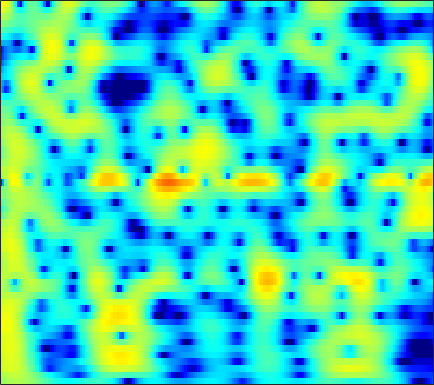

The data file committed next to this chart (first rows):
0.81031, 1.0899, 1.4097, 1.6683, 1.8221, 1.974, 2.0634, 2.0902, 2.0716, 1.9925, 1.8571, 1.7209, 1.4913, 1.2032, 0.94681, 0.55384, 0.10874, -0.25477, -0.7723, -1.3184, -1.8851, -2.3194, -2.9033, -3.4767
1.508, 1.863, 2.251, 2.542, 2.698, 2.824, 2.858, 2.823, 2.699, 2.488, 2.192, 1.916, 1.48, 0.9707, 0.5437, -0.07969, -0.7574, -1.294, -2.035, -2.792, -3.549, -4.109, -4.837, -5.538
2.837, 3.195, 3.567, 3.816, 3.921, 3.953, 3.857, 3.7, 3.376, 2.917, 2.319, 1.775, 0.916, -0.1056, -0.9871, -2.332, -3.894, -5.226, -7.242, -9.555, -12.11, -13.98, -15.62, -15.53
3.125, 3.505, 3.885, 4.12, 4.201, 4.181, 4.012, 3.787, 3.354, 2.767, 2.025, 1.364, 0.3416, -0.845, -1.846, -3.329, -4.982, -6.326, -8.225, -10.16, -11.92, -12.92, -13.61, -13.6
3.28, 3.681, 4.073, 4.301, 4.366, 4.309, 4.09, 3.817, 3.309, 2.64, 1.809, 1.082, -0.02122, -1.27, -2.292, -3.751, -5.286, -6.458, -7.991, -9.419, -10.65, -11.4, -12.16, -12.68
3.587, 3.986, 4.37, 4.582, 4.627, 4.537, 4.274, 3.963, 3.393, 2.644, 1.708, 0.8805, -0.4002, -1.899, -3.182, -5.134, -7.428, -9.442, -12.68, -16.89, -22.58, -25.77, -22.42, -18.88
3.513, 3.922, 4.309, 4.512, 4.546, 4.434, 4.148, 3.82, 3.233, 2.48, 1.562, 0.7711, -0.4213, -1.768, -2.877, -4.483, -6.226, -7.598, -9.448, -11.18, -12.53, -13.15, -13.45, -13.35
3.641, 4.047, 4.409, 4.568, 4.557, 4.371, 3.995, 3.591, 2.903, 2.057, 1.075, 0.2661, -0.8811, -2.066, -2.953, -4.093, -5.148, -5.866, -6.719, -7.452, -8.075, -8.485, -8.991, -9.48
4.406, 4.762, 5.038, 5.091, 4.984, 4.642, 4.067, 3.481, 2.49, 1.257, -0.2223, -1.486, -3.341, -5.285, -6.66, -8.072, -8.722, -8.737, -8.399, -7.947, -7.563, -7.366, -7.254, -7.33
4.784, 5.075, 5.272, 5.244, 5.072, 4.631, 3.938, 3.243, 2.056, 0.5358, -1.384, -3.143, -6.057, -9.972, -14.02, -20.94, -18.03, -14.28, -11.13, -9.131, -7.792, -7.069, -6.376, -5.921
4.306, 4.583, 4.789, 4.792, 4.654, 4.279, 3.686, 3.09, 2.092, 0.8654, -0.5732, -1.77, -3.472, -5.182, -6.359, -7.623, -8.408, -8.669, -8.636, -8.268, -7.692, -7.187, -6.484, -5.816
3.722, 4.078, 4.388, 4.505, 4.467, 4.248, 3.832, 3.394, 2.648, 1.723, 0.6092, -0.3566, -1.808, -3.449, -4.822, -6.859, -9.167, -11, -13.02, -13.25, -11.62, -10.06, -8.173, -6.675
2.921, 3.379, 3.785, 3.985, 4.021, 3.929, 3.686, 3.416, 2.937, 2.306, 1.51, 0.7986, -0.3279, -1.712, -2.95, -4.937, -7.385, -9.512, -12.09, -12.36, -10.43, -8.754, -6.913, -5.584
2.075, 2.387, 2.588, 2.584, 2.496, 2.309, 2.126, 2.011, 1.882, 1.752, 1.587, 1.409, 1.05, 0.5396, 0.07314, -0.6218, -1.349, -1.853, -2.382, -2.708, -2.825, -2.794, -2.712, -2.699
2.003, 1.855, 1.311, 0.3598, -0.6162, -2.04, -2.992, -2.938, -1.924, -0.5618, 0.6213, 1.275, 1.828, 2.093, 2.134, 2.014, 1.769, 1.532, 1.184, 0.8246, 0.4934, 0.2443, -0.1314, -0.6019
2.521, 2.255, 1.417, -0.1208, -1.873, -5.389, -9.65, -9.029, -4.657, -1.383, 0.6844, 1.663, 2.459, 2.805, 2.822, 2.59, 2.147, 1.736, 1.145, 0.6169, 0.1817, -0.09179, -0.3823, -0.655
2.336, 2.581, 2.63, 2.431, 2.19, 1.827, 1.611, 1.612, 1.851, 2.213, 2.472, 2.546, 2.433, 1.981, 1.4, 0.3039, -1.188, -2.565, -4.603, -6.422, -7.122, -6.688, -5.561, -4.487
1.339, 2.02, 2.707, 3.159, 3.372, 3.529, 3.577, 3.545, 3.438, 3.205, 2.819, 2.431, 1.712, 0.6897, -0.276, -1.91, -4.076, -6.168, -9.869, -14.68, -15.93, -13.18, -9.769, -7.71
0.7111, 1.608, 2.541, 3.207, 3.543, 3.81, 3.872, 3.803, 3.541, 3.1, 2.505, 1.934, 1.008, -0.05414, -0.9485, -2.243, -3.591, -4.597, -5.801, -6.706, -7.204, -7.218, -6.995, -6.7
1.489, 2.299, 3.137, 3.735, 4.026, 4.214, 4.172, 3.997, 3.563, 2.934, 2.092, 1.319, 0.1558, -1.13, -2.167, -3.513, -4.699, -5.402, -6.04, -6.349, -6.414, -6.367, -6.376, -6.353
2.787, 3.397, 4.047, 4.476, 4.661, 4.696, 4.503, 4.199, 3.591, 2.716, 1.567, 0.5247, -1.161, -3.271, -5.123, -8.054, -11.18, -12.63, -11.93, -9.944, -8.194, -7.307, -6.572, -6.283
3.035, 3.593, 4.162, 4.504, 4.606, 4.535, 4.228, 3.838, 3.112, 2.12, 0.8929, -0.1999, -1.948, -4.01, -5.855, -8.81, -12.04, -13.48, -12.2, -9.625, -7.486, -6.361, -5.263, -4.811
2.395, 3.002, 3.57, 3.894, 3.958, 3.828, 3.431, 2.955, 2.088, 1.01, -0.2642, -1.31, -2.669, -3.924, -4.708, -5.42, -5.751, -5.719, -5.319, -4.651, -3.91, -3.366, -2.734, -2.295
1.922, 2.519, 3.112, 3.451, 3.538, 3.389, 2.919, 2.343, 1.241, -0.2826, -2.286, -4.066, -6.702, -8.696, -8.813, -7.465, -5.712, -4.536, -3.24, -2.192, -1.382, -0.8887, -0.4554, -0.1285
0.7307, 1.426, 2.223, 2.787, 3.033, 3.084, 2.802, 2.35, 1.385, -0.09808, -2.166, -4.281, -7.975, -11.66, -11.19, -7.614, -4.691, -3.088, -1.526, -0.4456, 0.3025, 0.6709, 0.9186, 0.9253
-2.876, -1.494, 0.008559, 1.129, 1.718, 2.208, 2.389, 2.316, 1.975, 1.398, 0.6304, 0.008066, -0.7276, -1.219, -1.294, -1.076, -0.609, -0.2072, 0.2802, 0.6422, 0.8368, 0.8479, 0.7403, 0.3555
-5.33, -3.402, -1.477, -0.08713, 0.6965, 1.457, 1.925, 2.121, 2.206, 2.143, 1.953, 1.79, 1.53, 1.324, 1.193, 1.063, 0.9767, 0.9149, 0.8141, 0.6591, 0.3979, 0.1337, -0.3457, -0.9352
-2.573, -1.742, -0.6995, 0.2174, 0.8, 1.425, 1.871, 2.109, 2.295, 2.34, 2.299, 2.198, 2.018, 1.798, 1.603, 1.336, 1.034, 0.7831, 0.4096, -0.02085, -0.5037, -0.9056, -1.572, -2.25
-0.3716, -0.08575, 0.4076, 0.9857, 1.4, 1.884, 2.258, 2.435, 2.546, 2.502, 2.365, 2.184, 1.929, 1.594, 1.333, 0.9469, 0.4933, 0.1214, -0.4427, -1.067, -1.718, -2.217, -2.887, -3.589
-0.5614, -0.4094, 0.3593, 1.398, 2.137, 2.902, 3.377, 3.499, 3.387, 3.034, 2.471, 2.034, 1.486, 1.045, 0.8055, 0.4439, -0.008127, -0.4885, -1.34, -2.375, -3.515, -4.309, -4.871, -5.491
-15.54, -9.486, -1.574, 2.155, 3.844, 5.187, 5.708, 5.657, 4.994, 3.652, 1.634, -0.1804, -2.267, -2.306, -1.484, -0.4105, -0.02808, -0.3142, -1.496, -3.788, -7.596, -11.6, -14.02, -9.19
1.21, 1.419, 2.475, 3.747, 4.541, 5.204, 5.308, 5.009, 4.029, 2.234, -0.5671, -3.548, -7.825, -6.821, -4.434, -2.217, -1.312, -1.28, -1.994, -3.496, -5.574, -7.162, -7.777, -7.591
1.986, 2.264, 2.726, 3.188, 3.472, 3.698, 3.679, 3.476, 2.931, 2.145, 1.154, 0.4347, -0.4059, -0.8523, -1.053, -1.161, -1.377, -1.653, -2.224, -2.951, -3.732, -4.308, -4.886, -5.539
0.2871, 0.9399, 1.713, 2.345, 2.712, 3.041, 3.201, 3.188, 3.027, 2.709, 2.279, 1.907, 1.389, 0.8448, 0.4536, -0.1204, -0.7234, -1.232, -1.968, -2.775, -3.617, -4.205, -5.077, -5.604
-1.638, -0.4351, 0.8446, 1.839, 2.409, 2.959, 3.287, 3.408, 3.418, 3.258, 2.976, 2.676, 2.206, 1.627, 1.147, 0.4245, -0.3847, -1.058, -2.047, -3.169, -4.43, -5.449, -6.88, -8.055
-1.972, -0.6017, 0.8501, 1.941, 2.565, 3.172, 3.533, 3.671, 3.68, 3.527, 3.211, 2.892, 2.342, 1.702, 1.137, 0.3291, -0.588, -1.34, -2.472, -3.8, -5.445, -6.997, -9.754, -13.98
-0.3983, 0.5248, 1.586, 2.409, 2.879, 3.312, 3.547, 3.585, 3.469, 3.181, 2.717, 2.27, 1.544, 0.7031, 0.02744, -0.9212, -1.844, -2.502, -3.338, -4.171, -5.097, -5.947, -7.162, -8.749
0.8302, 1.442, 2.128, 2.658, 2.928, 3.116, 3.123, 3.003, 2.694, 2.19, 1.512, 0.8581, -0.1825, -1.487, -2.602, -4.215, -5.662, -6.331, -6.39, -5.77, -4.973, -4.452, -3.868, -3.463
0.7033, 1.282, 1.848, 2.183, 2.278, 2.211, 1.919, 1.595, 1.037, 0.3724, -0.4027, -1.071, -2.204, -3.743, -5.394, -8.668, -14.93, -30.7, -15.08, -8.559, -5.117, -3.37, -1.749, -0.4462
-0.4328, 0.2395, 0.7739, 0.9015, 0.7596, 0.2586, -0.5946, -1.39, -2.579, -3.573, -4.137, -4.221, -4.224, -4.298, -4.542, -5.114, -5.629, -5.631, -4.775, -3.243, -1.592, -0.505, 0.7322, 1.72
-1.048, -0.5438, -0.2331, -0.3563, -0.7495, -1.751, -3.398, -5.266, -9.069, -15.59, -16.15, -11.09, -6.948, -4.515, -3.259, -2.094, -1.208, -0.6195, 0.1459, 0.9071, 1.641, 2.145, 2.715, 3.028
-1.468, -1.265, -1.188, -1.337, -1.64, -2.32, -3.364, -4.39, -5.994, -7.267, -7.17, -6.086, -4.181, -2.45, -1.343, -0.1477, 0.7832, 1.346, 1.951, 2.431, 2.784, 2.984, 3.09, 3.072
-2.859, -2.831, -2.798, -2.755, -2.714, -2.659, -2.632, -2.605, -2.51, -2.291, -1.864, -1.424, -0.6902, 0.07768, 0.6013, 1.23, 1.719, 1.994, 2.251, 2.386, 2.417, 2.363, 2.225, 2.058
-5.393, -5.726, -5.875, -5.569, -5.022, -4.053, -2.988, -2.223, -1.271, -0.429, 0.3268, 0.8251, 1.401, 1.879, 2.14, 2.356, 2.411, 2.346, 2.129, 1.78, 1.366, 1.041, 0.7032, 0.3999
-9.265, -11.69, -15.22, -13.68, -10.3, -6.556, -3.75, -2.129, -0.4034, 0.94, 1.975, 2.588, 3.17, 3.516, 3.636, 3.558, 3.214, 2.762, 1.876, 0.6765, -0.778, -1.866, -2.97, -3.32
-8.73, -10.21, -11.66, -10.62, -8.46, -5.438, -2.886, -1.295, 0.4486, 1.822, 2.868, 3.475, 4.048, 4.339, 4.375, 4.162, 3.6, 2.909, 1.535, -0.5282, -3.699, -7.377, -18.42, -15.18
-7.397, -7.232, -6.689, -5.741, -4.827, -3.414, -1.967, -0.9088, 0.337, 1.418, 2.298, 2.81, 3.334, 3.649, 3.721, 3.629, 3.272, 2.816, 1.932, 0.7123, -0.8067, -1.973, -3.266, -3.719
-9.924, -8.79, -7.311, -5.921, -4.923, -3.649, -2.479, -1.673, -0.7003, 0.1325, 0.8427, 1.276, 1.742, 2.112, 2.334, 2.534, 2.638, 2.64, 2.534, 2.298, 1.962, 1.651, 1.229, 0.9073
-13.6, -11.6, -9.442, -7.665, -6.522, -5.233, -4.194, -3.535, -2.772, -2.189, -1.712, -1.44, -1.141, -0.8068, -0.4717, 0.08021, 0.8038, 1.372, 2.087, 2.679, 3.111, 3.277, 3.353, 3.302
-15.64, -13.76, -11.51, -9.712, -8.72, -7.779, -7.073, -6.697, -6.274, -5.935, -5.806, -5.875, -6.337, -7.055, -7.216, -6.133, -3.811, -1.931, 0.26, 1.97, 3.213, 3.883, 4.461, 4.672
-17.75, -14.58, -12.08, -10.89, -10.64, -11.07, -11.99, -12.6, -12.44, -11.14, -10.01, -9.724, -10.49, -13.34, -17.73, -14.96, -7.637, -4.044, -0.6792, 1.673, 3.316, 4.209, 4.962, 5.278
-9.47, -9.227, -9.079, -9.433, -10.19, -12.15, -15.99, -21.1, -21.32, -14.51, -10.78, -9.123, -7.7, -6.696, -5.873, -4.466, -2.646, -1.175, 0.6809, 2.25, 3.484, 4.156, 4.763, 5.063
-4.699, -4.997, -5.455, -6.035, -6.571, -7.409, -8.194, -8.574, -8.469, -7.675, -6.549, -5.668, -4.524, -3.444, -2.641, -1.568, -0.4939, 0.3104, 1.325, 2.225, 2.967, 3.399, 3.813, 4.008
-1.863, -2.154, -2.567, -3.004, -3.339, -3.747, -4.063, -4.175, -4.154, -3.935, -3.532, -3.13, -2.53, -1.884, -1.395, -0.7185, -0.04872, 0.4269, 1.017, 1.544, 1.986, 2.273, 2.544, 2.675
0.3386, 0.0696, -0.34, -0.7932, -1.141, -1.575, -1.947, -2.156, -2.324, -2.347, -2.218, -2.034, -1.711, -1.333, -1.04, -0.6534, -0.2879, -0.04138, 0.2604, 0.5335, 0.789, 0.9639, 1.174, 1.371
2.491, 2.167, 1.618, 0.9575, 0.4087, -0.3724, -1.125, -1.637, -2.137, -2.352, -2.294, -2.119, -1.772, -1.399, -1.146, -0.9126, -0.8012, -0.7794, -0.8189, -0.8864, -0.8995, -0.8468, -0.5993, -0.1722
4.726, 4.32, 3.563, 2.542, 1.586, 0.02897, -1.819, -3.283, -4.924, -5.441, -4.685, -3.761, -2.591, -1.73, -1.327, -1.122, -1.29, -1.645, -2.412, -3.416, -4.416, -4.818, -4.502, -3.325
5.976, 5.597, 4.796, 3.594, 2.376, 0.2409, -2.818, -6.169, -14.13, -18.57, -8.987, -5.752, -3.263, -1.933, -1.465, -1.382, -1.889, -2.693, -4.406, -7.131, -11.89, -19.21, -19.43, -9.611
